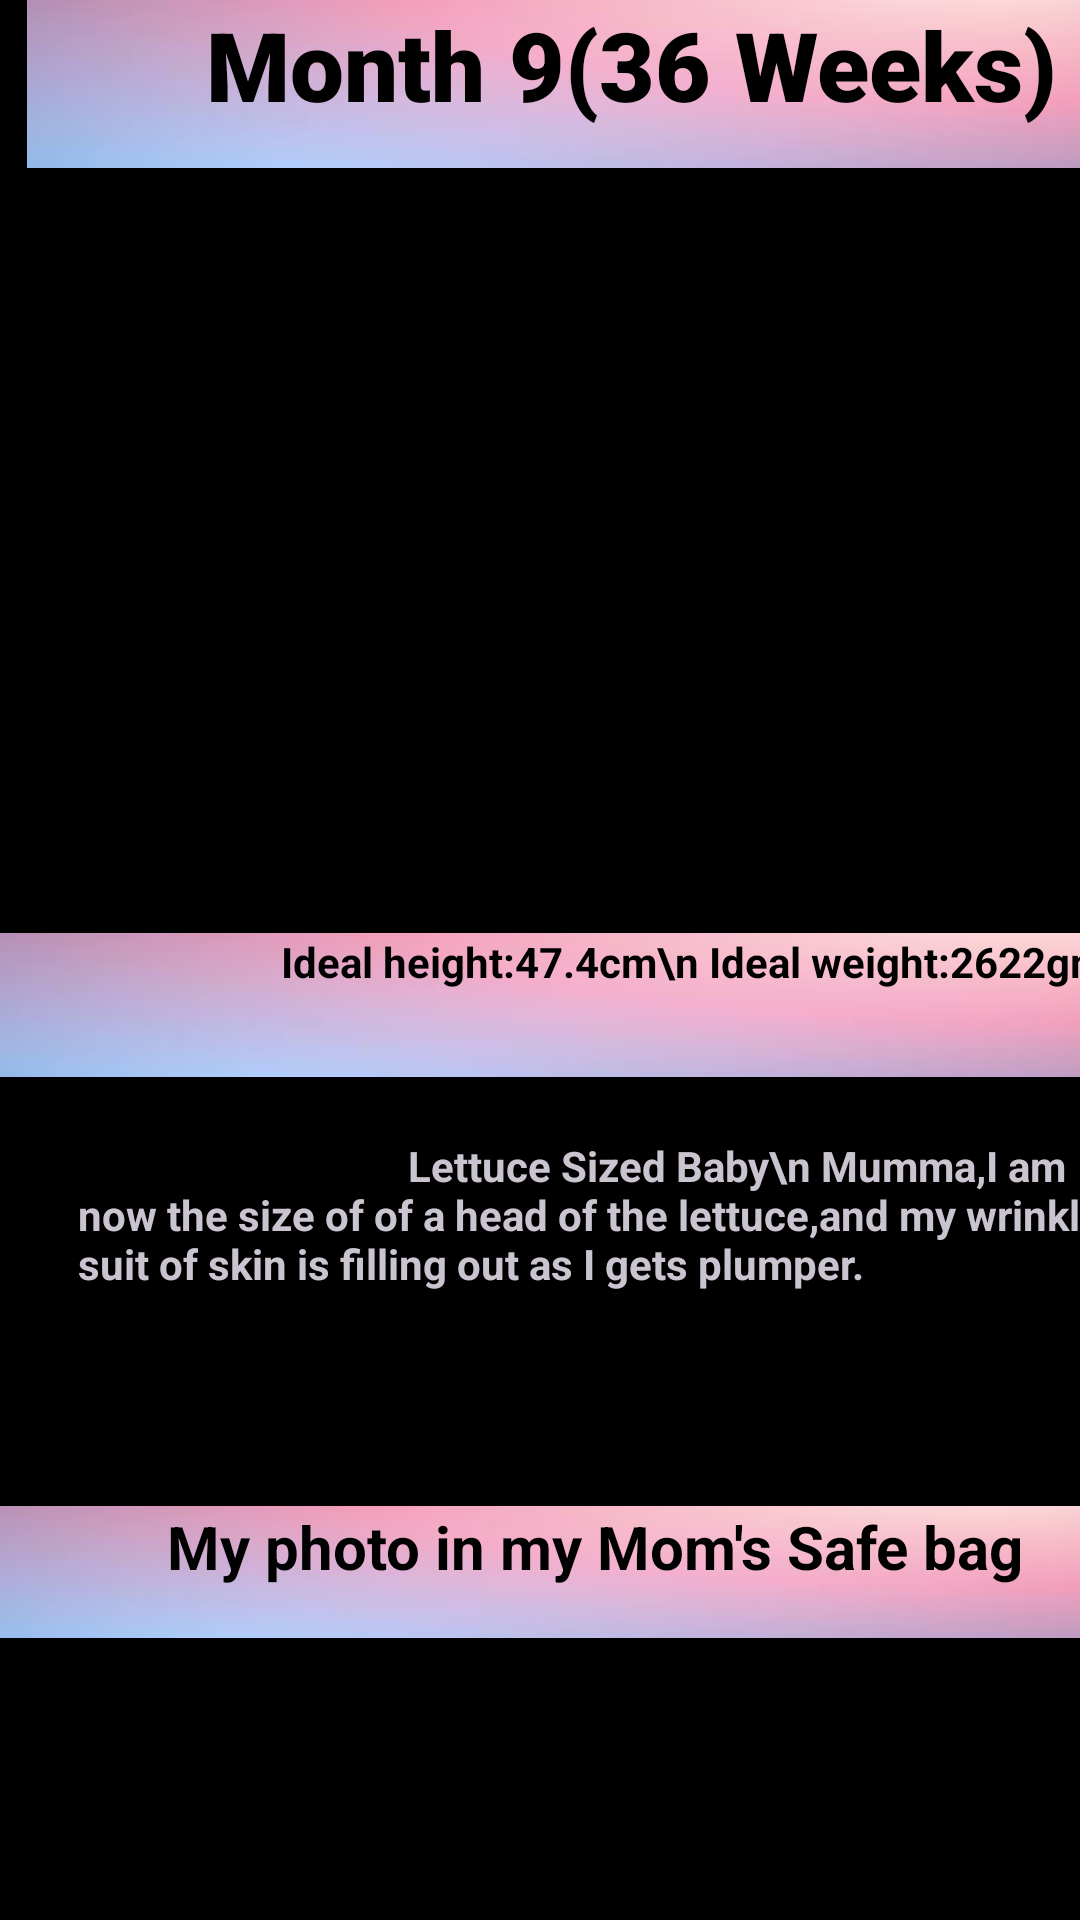

Layout XML and referenced resources for this Android screen:
<!-- AndroidManifest.xml: application theme Theme.Material3.Dark -->
<!-- res/layout/fragment_month9.xml -->
<?xml version="1.0" encoding="utf-8"?>
<FrameLayout xmlns:android="http://schemas.android.com/apk/res/android"
    xmlns:tools="http://schemas.android.com/tools"
    android:layout_width="match_parent"
    android:layout_height="match_parent"
    xmlns:app="http://schemas.android.com/apk/res-auto"
    tools:context=".Month9Fragment">

    <ScrollView
        android:layout_width="421dp"
        android:layout_height="match_parent">
        <LinearLayout
            android:layout_width="match_parent"
            android:layout_height="wrap_content"
            android:orientation="vertical"
            android:background="@color/black">
            <TextView
                android:id="@+id/textView4"
                android:layout_width="403dp"
                android:layout_height="56dp"
                android:layout_gravity="center_horizontal"
                android:background="@drawable/download"
                android:fontFamily="sans-serif-black"
                android:text="Month 9(36 Weeks)"
                android:textAlignment="center"
                android:textColor="@color/black"
                android:textSize="32sp"
                android:textStyle="bold" />
            <ImageView
                android:id="@+id/imageView4"
                android:layout_width="match_parent"
                android:layout_height="210dp"
                android:layout_centerInParent="true"
                android:layout_marginTop="45dp"
                android:src="@drawable/month9"
                app:layout_constraintBottom_toBottomOf="@id/textView4"
                app:layout_constraintEnd_toEndOf="parent"
                app:layout_constraintStart_toStartOf="parent"
                app:layout_constraintTop_toBottomOf="@id/imageView4"
                app:layout_constraintTop_toTopOf="parent" />
            <TextView
                android:id="@+id/textView5"
                android:layout_width="434dp"
                android:layout_height="48dp"
                android:layout_gravity="center"
                android:background="@drawable/download"
                android:paddingLeft="100sp"
                android:text="Ideal height:47.4cm\n Ideal weight:2622gms"
                android:textColor="@color/black"
                android:textStyle="bold"
                app:layout_constraintBottom_toBottomOf="parent"
                app:layout_constraintEnd_toEndOf="parent"
                app:layout_constraintStart_toStartOf="parent"
                app:layout_constraintTop_toBottomOf="@id/imageView4" />
            <View
                android:id="@+id/view"
                android:layout_width="match_parent"
                android:layout_height="20dp" />

            <TextView
                android:id="@+id/textView11"
                android:layout_width="359dp"
                android:layout_height="123dp"
                android:layout_gravity="center_horizontal"
                android:layout_marginLeft="10sp"
                android:layout_marginRight="15sp"
                android:text="                                 Lettuce Sized Baby\n
Mumma,I am now the size of of a head of the lettuce,and my wrinkly suit of skin is filling out as I gets plumper."
                android:textColor="@color/little_pink"
                android:textStyle="bold" />
            <TextView
                android:id="@+id/textView2"
                android:layout_width="430dp"
                android:layout_height="44dp"
                android:layout_gravity="center"
                android:layout_marginLeft="10sp"
                android:layout_marginRight="20sp"
                android:background="@drawable/download"
                android:paddingLeft="70dp"
                android:text="My photo in my Mom's Safe bag "
                android:textColor="@color/black"
                android:textSize="20dp"
                android:textStyle="bold"
                />
            <ImageView
                android:id="@+id/imageView2"
                android:layout_width="270dp"
                android:layout_height="271dp"
                android:src="@drawable/scan7"
                android:layout_gravity="center"/>
            <TextView
                android:id="@+id/textView6"
                android:layout_width="match_parent"
                android:layout_height="wrap_content"
                android:textColor="@color/little_pink"
                android:textSize="20dp"
                android:text="What you are seeing: \n
-Baby's face looks identical to the profile you'll be seeing in person in a few weeeks.\n
-Baby will be adding 1/2 pound each week until birth. "/>

        </LinearLayout>
    </ScrollView>

</FrameLayout>
<!-- resources referenced by this layout -->
<resources>
  <!-- drawable download: jpg bitmap (drawable, 2869 bytes) -->
  <!-- not gathered from this repository: default colours our renderer supplied (Android Studio template values) -->
  <color name="black">#FF000000</color>
</resources>
